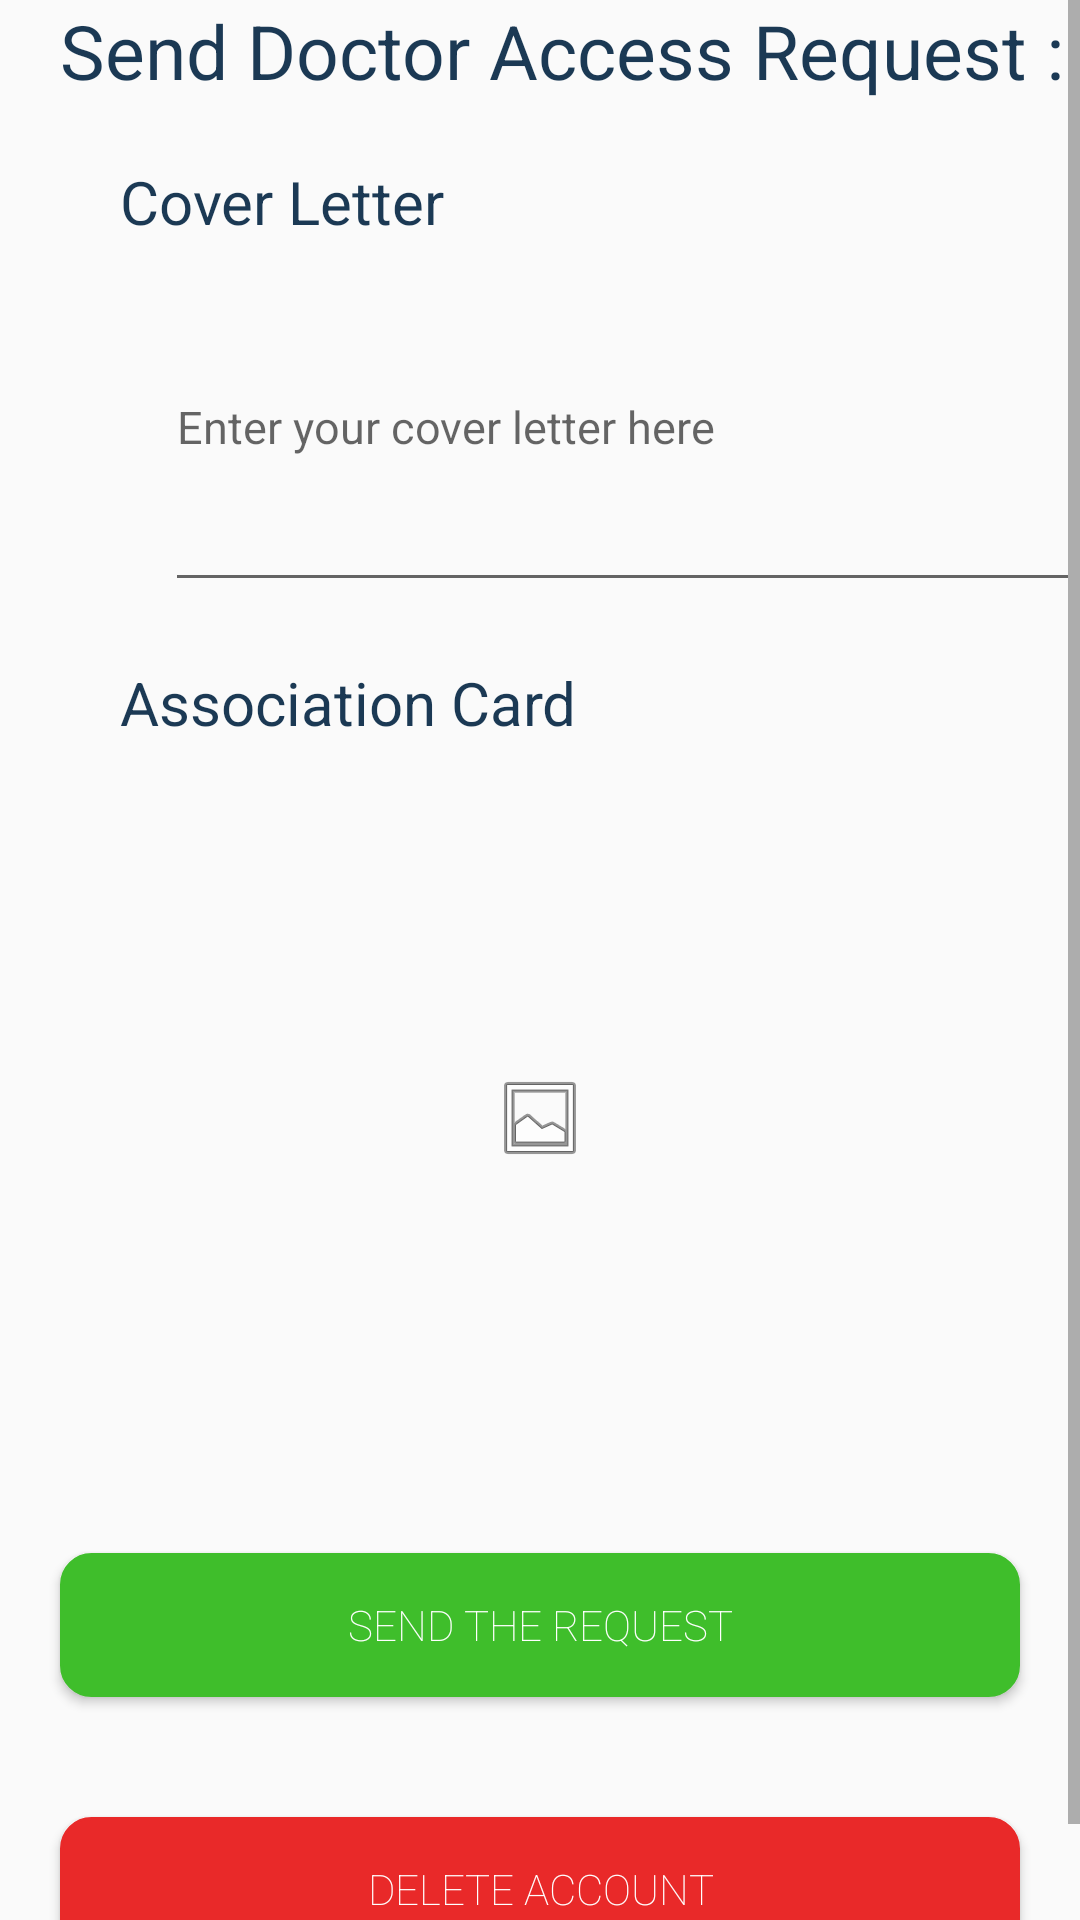

The Android layout XML behind this screen, and the referenced resources:
<!-- AndroidManifest.xml: application theme AppTheme -->
<!-- res/layout/activity_settings.xml -->
<?xml version="1.0" encoding="utf-8"?>
<ScrollView
    android:layout_width="match_parent"
    android:layout_height="match_parent"
    xmlns:android="http://schemas.android.com/apk/res/android"
    xmlns:app="http://schemas.android.com/apk/res-auto"
    xmlns:tools="http://schemas.android.com/tools"
    android:fillViewport="true"
    tools:context=".View.Admin.MessageActivity">
    <LinearLayout
        android:layout_width="match_parent"
        android:layout_height="match_parent"
        android:orientation="vertical">

        <TextView
            style="@style/text_title"
            android:layout_marginLeft="20dp"
            android:textSize="25sp"
            android:text="Send Doctor Access Request :"
            />

        <TextView
            style="@style/text_title"
            android:layout_marginLeft="40dp"
            android:layout_marginTop="20dp"
            android:textSize="20sp"
            android:text="Cover Letter"
            />

        <EditText
            android:layout_width="match_parent"
            android:layout_height="120dp"
            android:id="@+id/cover"
            android:lines="5"
            android:layout_marginLeft="55dp"
            android:hint="Enter your cover letter here"
            android:textSize="15sp"
            android:maxLines="50"
            />

        <TextView
            style="@style/text_title"
            android:layout_marginLeft="40dp"
            android:textSize="20sp"
            android:layout_marginTop="20dp"
            android:text="Association Card"
            />

        <ImageView
            android:id="@+id/ass"
            android:layout_width="match_parent"
            android:layout_height="250dp"
            android:layout_marginLeft="10dp"
            android:layout_marginRight="10dp"
            android:textSize="11sp"
            android:scaleType="center"
            android:src="@android:drawable/ic_menu_gallery"/>


        <Button
            android:layout_width="match_parent"
            android:layout_height="wrap_content"
            android:text="Send The Request"
            android:background="@drawable/bg_button_5"
            android:fontFamily="sans-serif-thin"
            android:textColor="@color/white"
            android:layout_gravity="bottom"
            android:layout_margin="20dp"
            android:id="@+id/send"/>
        <Button
            android:layout_width="match_parent"
            android:layout_height="wrap_content"
            android:text="Delete Account"
            android:background="@drawable/bg_button_4"
            android:fontFamily="sans-serif-thin"
            android:textColor="@color/white"
            android:layout_gravity="bottom"
            android:layout_margin="20dp"
            android:id="@+id/delete"/>
    </LinearLayout>

</ScrollView>
<!-- resources referenced by this layout -->
<resources>
  <color name="white">#ffffff</color>
  <!-- drawable bg_button_4 (drawable) -->
  <?xml version="1.0" encoding="utf-8"?>
  <shape xmlns:android="http://schemas.android.com/apk/res/android"
      android:shape="rectangle">
  
      <solid
          android:color="@color/red"/>
  
      <stroke
          android:color="@color/red"
          android:width="1dp"/>
  
      <corners
          android:radius="10dp"/>
  
  </shape>
  <!-- drawable bg_button_5 (drawable) -->
  <?xml version="1.0" encoding="utf-8"?>
  <shape xmlns:android="http://schemas.android.com/apk/res/android"
      android:shape="rectangle">
  
      <solid
          android:color="@color/green"/>
  
      <stroke
          android:color="@color/green"
          android:width="1dp"/>
  
      <corners
          android:radius="10dp"/>
  
  </shape>
  <style name="text_title">
          <item name="android:layout_width">wrap_content</item>
          <item name="android:layout_height">wrap_content</item>
          <item name="android:textColor">@color/colorAccent</item>
          <item name="android:textSize">15sp</item>
          <item name="android:fontFamily">sans-serif-thin</item>
          <item name="android:textStyle">bold</item>
      </style>
  <style name="AppTheme" parent="Theme.AppCompat.Light.DarkActionBar">
          
          <item name="colorPrimary">@color/colorPrimary</item>
          <item name="colorPrimaryDark">@color/colorPrimaryDark</item>
          <item name="colorAccent">@color/colorAccent</item>
      </style>
  <color name="red">#e92929</color>
  <color name="green">#3fbe2b</color>
  <color name="colorAccent">#1B3954</color>
  <color name="colorPrimary">#16ADE1</color>
  <color name="colorPrimaryDark">#146a87</color>
</resources>
